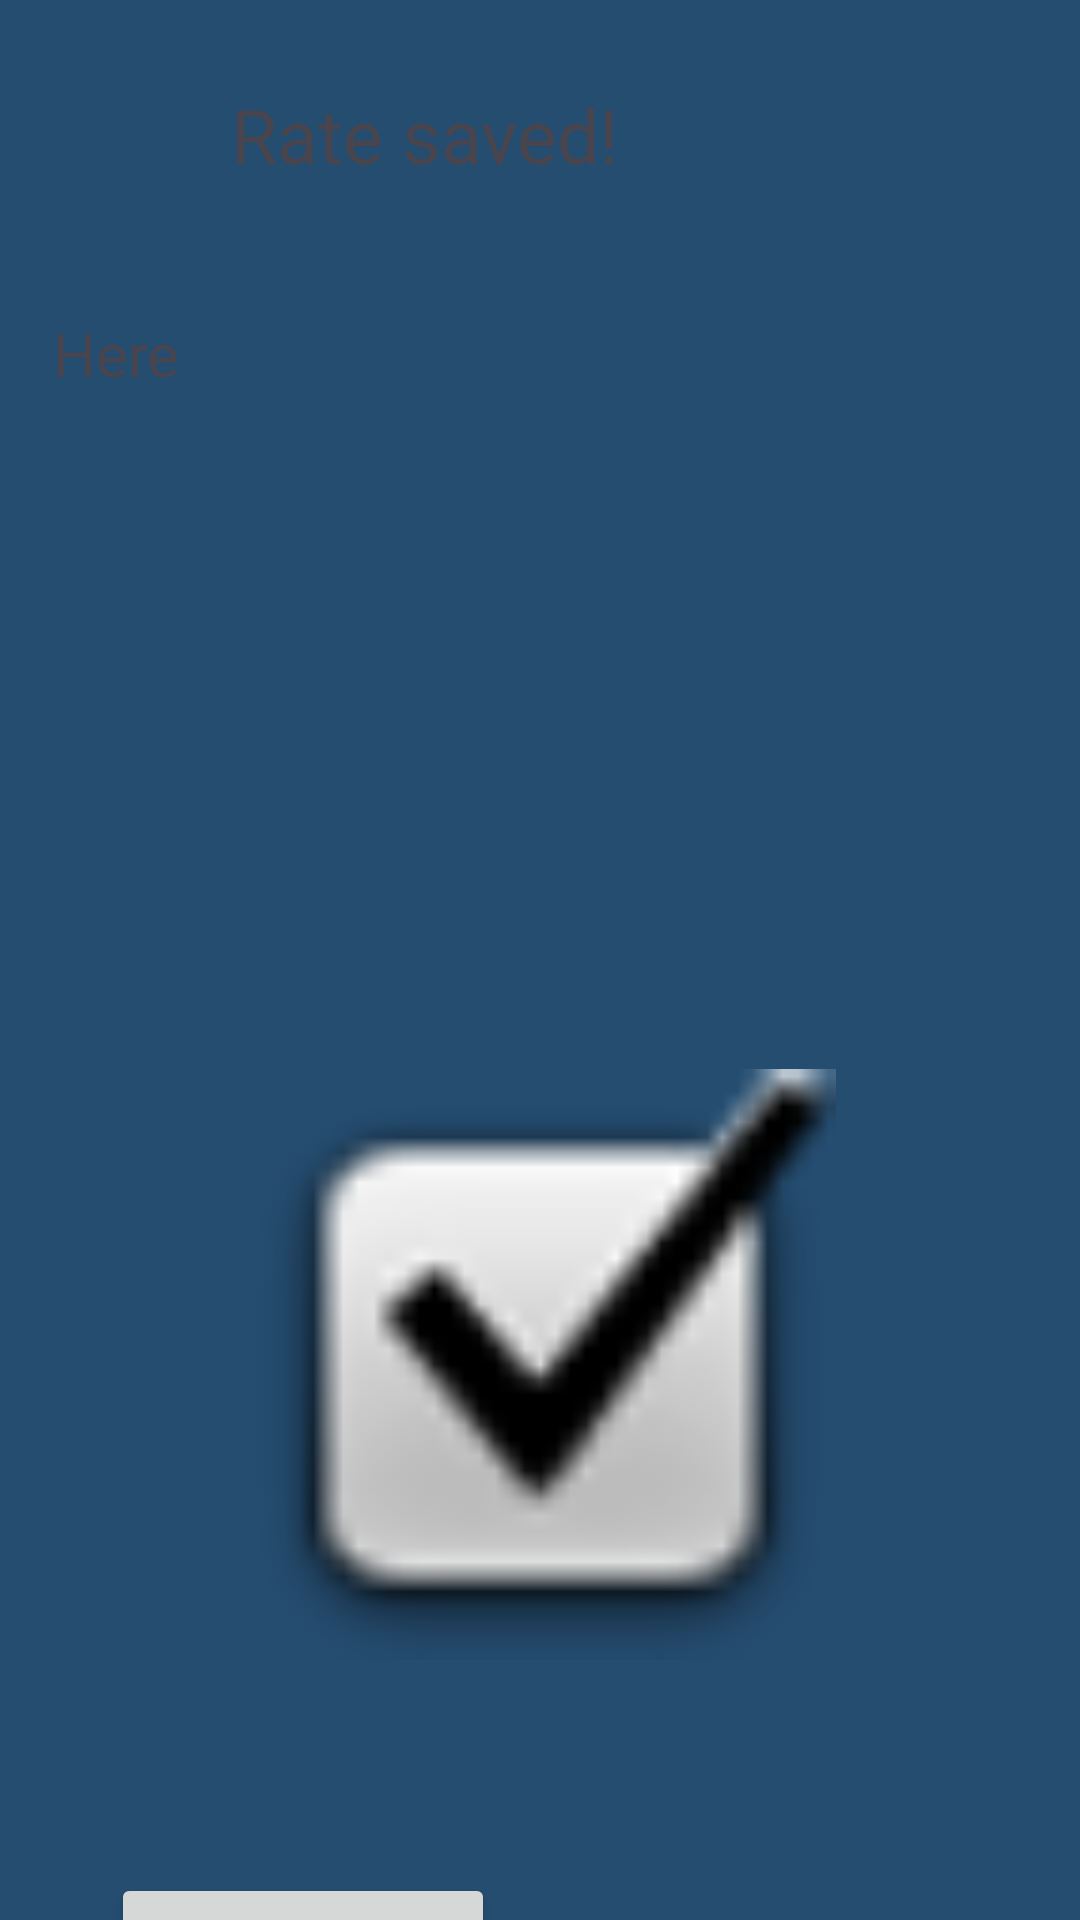

Layout XML and referenced resources for this Android screen:
<!-- AndroidManifest.xml: application theme Theme.MyDSapp -->
<!-- res/layout/activity_rate_room_result.xml -->
<?xml version="1.0" encoding="utf-8"?>
<androidx.constraintlayout.widget.ConstraintLayout xmlns:android="http://schemas.android.com/apk/res/android"
    xmlns:app="http://schemas.android.com/apk/res-auto"
    xmlns:tools="http://schemas.android.com/tools"
    android:id="@+id/main"
    android:layout_width="match_parent"
    android:layout_height="match_parent"
    tools:context=".RateRoomResult"
    android:background="@color/backgroundColor">

    <TextView
        android:id="@+id/msg"
        android:layout_width="283dp"
        android:layout_height="50dp"
        android:layout_marginTop="28dp"
        android:text="Rate saved!"
        android:textSize="25sp"
        app:layout_constraintEnd_toEndOf="parent"
        app:layout_constraintHorizontal_bias="1.0"
        app:layout_constraintStart_toStartOf="parent"
        app:layout_constraintTop_toTopOf="parent" />

    <TextView
        android:id="@+id/resultTextView2"
        android:layout_width="324dp"
        android:layout_height="193dp"
        android:text="Ηere"
        android:textSize="20sp"
        app:layout_constraintBottom_toBottomOf="parent"
        app:layout_constraintEnd_toEndOf="parent"
        app:layout_constraintHorizontal_bias="0.494"
        app:layout_constraintStart_toStartOf="parent"
        app:layout_constraintTop_toBottomOf="@+id/msg"
        app:layout_constraintVertical_bias="0.071" />

    <Button
        android:id="@+id/returnbutton"
        android:layout_width="128dp"
        android:layout_height="61dp"
        android:layout_gravity="center_horizontal"
        android:layout_marginTop="52dp"
        android:padding="8dp"
        android:text="Return"
        android:textSize="20sp"
        app:layout_constraintEnd_toEndOf="parent"
        app:layout_constraintHorizontal_bias="0.159"
        app:layout_constraintStart_toStartOf="parent"
        app:layout_constraintTop_toBottomOf="@+id/imageView2" />

    <ImageView
        android:id="@+id/imageView2"
        android:layout_width="197dp"
        android:layout_height="235dp"
        android:layout_marginTop="40dp"
        app:layout_constraintEnd_toEndOf="parent"
        app:layout_constraintStart_toStartOf="parent"
        app:layout_constraintTop_toBottomOf="@+id/resultTextView2"
        app:srcCompat="@android:drawable/checkbox_on_background" />

</androidx.constraintlayout.widget.ConstraintLayout>
<!-- resources referenced by this layout -->
<resources>
  <color name="backgroundColor">#254D70</color>
  <style name="Theme.MyDSapp" parent="Theme.Material3.DayNight.NoActionBar" />
</resources>
